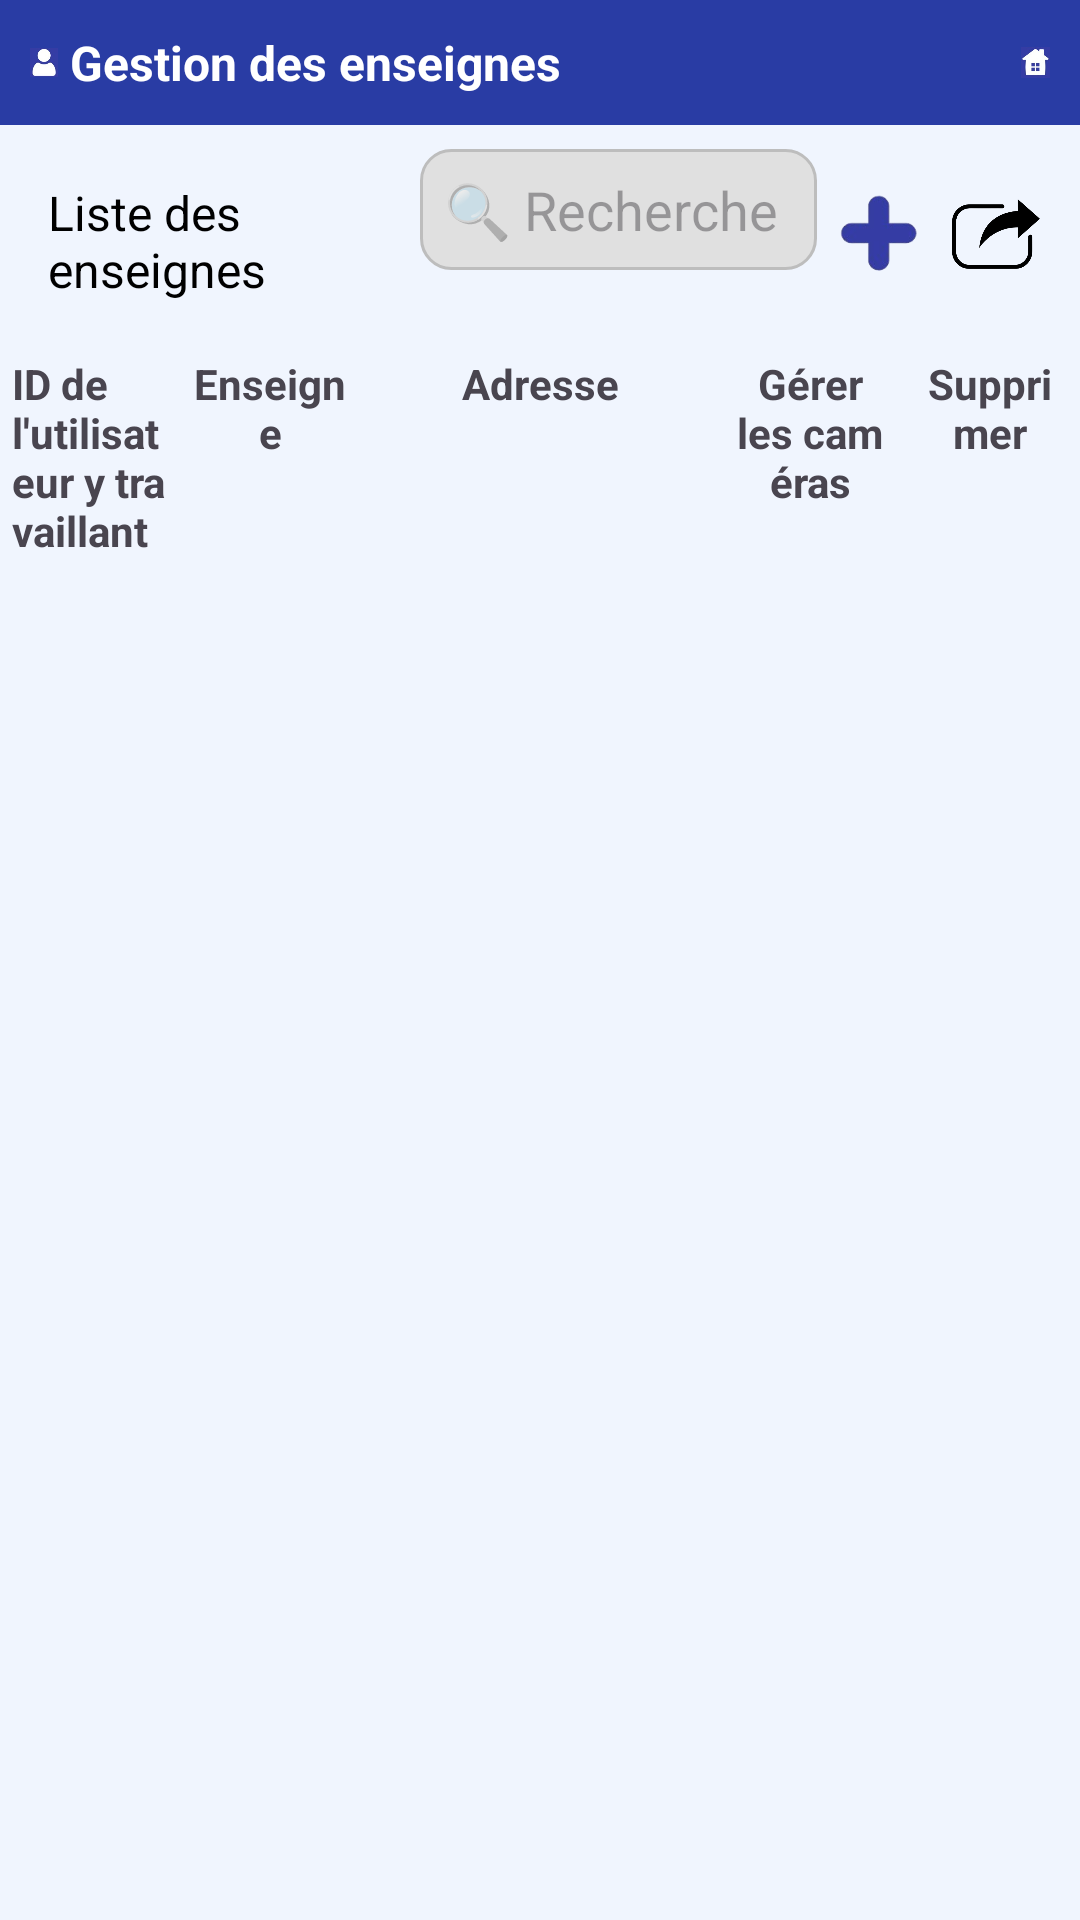

Reconstruct the res/layout file that produces this screen, plus the resources it refers to.
<!-- AndroidManifest.xml: application theme Theme.ArgosApp -->
<!-- res/layout/gestion_enseignes.xml -->
<?xml version="1.0" encoding="utf-8"?>
<androidx.constraintlayout.widget.ConstraintLayout
    xmlns:android="http://schemas.android.com/apk/res/android"
    xmlns:app="http://schemas.android.com/apk/res-auto"
    xmlns:tools="http://schemas.android.com/tools"
    android:id="@+id/main"
    android:layout_width="match_parent"
    android:layout_height="match_parent"
    android:fitsSystemWindows="true"
    android:background="#F0F5FE">

    
    <LinearLayout
        android:id="@+id/titleBar"
        android:layout_width="match_parent"
        android:layout_height="wrap_content"
        android:padding="10dp"
        android:orientation="horizontal"
        android:background="#293ca4"
        android:gravity="center_vertical"
        app:layout_constraintStart_toStartOf="parent"
        app:layout_constraintEnd_toEndOf="parent"
        app:layout_constraintTop_toTopOf="parent">

        
        <ImageView
            android:id="@+id/ivUser"
            android:layout_width="0dp"
            android:layout_weight="1"
            android:layout_height="match_parent"
            android:src="@drawable/ic_user"
            android:clickable="true"
            android:focusable="true"
            android:onClick="onUserClick"/>

        
        <TextView
            android:layout_width="wrap_content"
            android:layout_height="wrap_content"
            android:text="Gestion des enseignes"
            android:textSize="@dimen/text_size_title"
            android:textStyle="bold"
            android:textColor="#FFFFFF"
            android:layout_weight="16"
            android:layout_marginStart="4dp"/>

        
        <ImageView
            android:id="@+id/ivHome"
            android:layout_width="0dp"
            android:layout_weight="1"
            android:layout_height="match_parent"
            android:src="@drawable/ic_home"
            android:clickable="true"
            android:focusable="true"
            android:onClick="onHomeClick"/>
    </LinearLayout>

    

    <LinearLayout
        android:id="@+id/blockTop"
        android:layout_width="match_parent"
        android:layout_height="wrap_content"
        android:orientation="horizontal"
        android:padding="8dp"
        app:layout_constraintEnd_toEndOf="parent"
        app:layout_constraintStart_toStartOf="parent"
        app:layout_constraintTop_toBottomOf="@id/titleBar"
>
        
        <TextView
            android:id="@+id/listeClientsText"
            android:layout_width="0dp"
            android:layout_height="wrap_content"
            android:layout_weight="1"
            android:text="Liste des enseignes"
            android:textSize="16sp"
            android:padding="8dp"
            android:textColor="@android:color/black"/>

        
        <EditText
            android:id="@+id/search"
            android:layout_width="0dp"
            android:layout_height="wrap_content"
            android:layout_weight="1"
            android:hint="🔍 Recherche"
            android:background="@drawable/rounded_edittext_search"
            android:padding="8dp"
            android:textColor="@android:color/black" />

        
        <ImageButton
            android:id="@+id/ajout_client"
            android:layout_width="0dp"
            android:layout_weight="0.3"
            android:layout_height="match_parent"
            android:src="@drawable/ic_add"
            android:background="@null"
            android:scaleType="fitCenter"
            />  

        
        <ImageButton
            android:id="@+id/share"
            android:layout_width="0dp"
            android:layout_weight="0.3"
            android:layout_height="match_parent"
            android:src="@drawable/ic_export"
            android:background="@null"
            android:scaleType="fitCenter" /> 
    </LinearLayout>


    
    <android.widget.ScrollView
        android:id="@+id/scrollView2"
        android:layout_width="match_parent"
        android:layout_height="0dp"
        app:layout_constraintTop_toBottomOf="@id/blockTop"
        app:layout_constraintStart_toStartOf="parent"
        app:layout_constraintEnd_toEndOf="parent">

        
        <TableLayout
            android:id="@+id/tableClients"
            android:layout_width="match_parent"
            android:layout_height="wrap_content"
            android:stretchColumns="*"
            >

            
            <TableRow>
                
                <TextView
                    android:layout_width="0dp"
                    android:layout_height="wrap_content"
                    android:layout_weight="1"
                    android:gravity="start"
                    android:padding="4dp"
                    android:text="ID de l'utilisateur y travaillant"
                    android:textStyle="bold" />
                
               <TextView
                   android:layout_width="0dp"
                   android:layout_height="wrap_content"
                   android:layout_weight="1"
                   android:gravity="center"
                   android:padding="4dp"
                   android:text="Enseigne"

                   android:textStyle="bold" />
                
               <TextView
                   android:layout_width="0dp"
                   android:layout_height="wrap_content"
                   android:layout_weight="2"
                   android:gravity="center"
                   android:padding="4dp"
                   android:text="Adresse"
                   android:textStyle="bold" />
                
               <TextView
                   android:layout_width="0dp"
                   android:layout_height="wrap_content"
                   android:layout_weight="1"
                   android:gravity="center"
                   android:padding="4dp"
                   android:text="Gérer les caméras"
                   android:textStyle="bold" />
                
               <TextView
                   android:layout_width="0dp"
                   android:layout_height="wrap_content"
                   android:layout_weight="1"
                   android:gravity="center"
                   android:padding="4dp"
                   android:text="Supprimer"

                   android:textStyle="bold" />
           </TableRow>

       </TableLayout>
   </android.widget.ScrollView>

</androidx.constraintlayout.widget.ConstraintLayout>
<!-- resources referenced by this layout -->
<resources>
  <dimen name="text_size_title">16sp</dimen>
  <!-- drawable ic_add: png bitmap (drawable, 7443 bytes) -->
  <!-- drawable ic_export: png bitmap (drawable, 33640 bytes) -->
  <!-- drawable ic_home: jpg bitmap (drawable, 2948 bytes) -->
  <!-- drawable ic_user: jpg bitmap (drawable, 2836 bytes) -->
  <!-- drawable rounded_edittext_search (drawable) -->
  <shape xmlns:android="http://schemas.android.com/apk/res/android"
      android:shape="rectangle">
  
      <corners android:radius="10dp"/> 
      <solid android:color="#E0E0E0"/> 
      <stroke android:width="1dp" android:color="#BDBDBD"/> 
  </shape>
  <style name="Theme.ArgosApp" parent="Base.Theme.ArgosApp" />
  <style name="Base.Theme.ArgosApp" parent="Theme.Material3.DayNight.NoActionBar">
          
          
      </style>
</resources>
